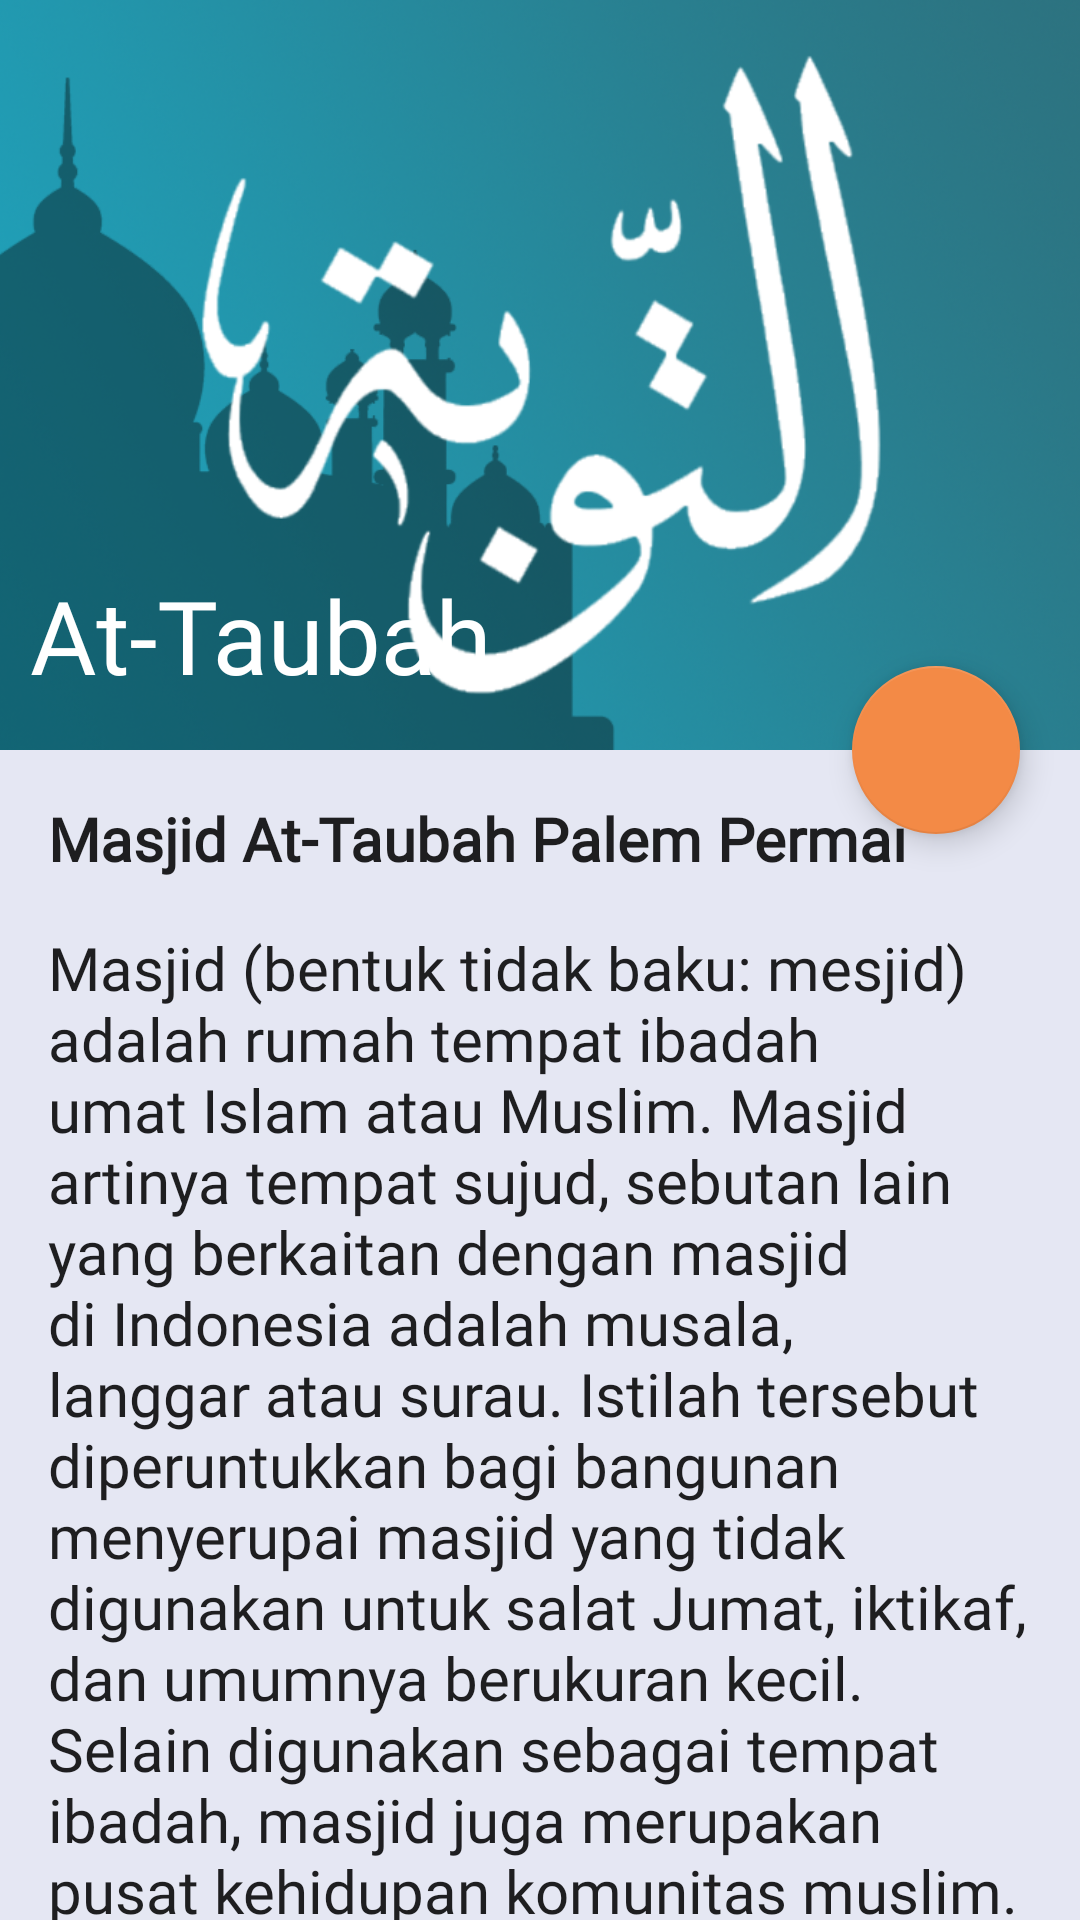

Reconstruct the res/layout file that produces this screen, plus the resources it refers to.
<!-- AndroidManifest.xml: application theme AppTheme -->
<!-- res/layout/fragment_masjid.xml -->
<?xml version="1.0" encoding="utf-8"?>
<androidx.coordinatorlayout.widget.CoordinatorLayout xmlns:android="http://schemas.android.com/apk/res/android"
    xmlns:app="http://schemas.android.com/apk/res-auto"
    xmlns:tools="http://schemas.android.com/tools"
    android:layout_width="match_parent"
    android:layout_height="match_parent"
    android:background="@color/colorBackground"
    android:backgroundTintMode="screen"
    tools:context=".ui.masjid.MasjidFragment">

    <com.google.android.material.appbar.AppBarLayout
        android:id="@+id/app_bar_layout"
        android:layout_width="match_parent"
        android:layout_height="wrap_content"
        android:fitsSystemWindows="true"
        android:theme="@style/ThemeOverlay.MaterialComponents.Dark">

        <com.google.android.material.appbar.CollapsingToolbarLayout
            android:id="@+id/collapsing"
            android:layout_width="match_parent"
            android:layout_height="wrap_content"
            android:fitsSystemWindows="true"
            app:collapsedTitleTextAppearance="@style/StyleText"
            app:contentScrim="@color/colorPrimary"
            app:expandedTitleMarginBottom="25dp"
            app:expandedTitleMarginStart="10dp"
            app:expandedTitleTextAppearance="@style/StyleText"
            app:layout_scrollFlags="scroll|snap|exitUntilCollapsed"
            app:title="@string/title_masjid">

            <ImageView
                android:layout_width="match_parent"
                android:layout_height="250dp"
                android:layout_gravity="center"
                android:scaleType="centerCrop"
                android:src="@drawable/mesjid"
                app:layout_collapseMode="parallax"
                tools:ignore="ContentDescription" />

            <androidx.appcompat.widget.Toolbar
                android:id="@+id/toolbar"
                android:layout_width="match_parent"
                android:layout_height="?attr/actionBarSize"
                app:contentInsetStart="10dp"
                app:contentInsetStartWithNavigation="0dp"
                app:layout_collapseMode="pin"
                app:popupTheme="@style/Theme.MaterialComponents.Light">

            </androidx.appcompat.widget.Toolbar>

        </com.google.android.material.appbar.CollapsingToolbarLayout>

    </com.google.android.material.appbar.AppBarLayout>

    <com.google.android.material.floatingactionbutton.FloatingActionButton
        android:id="@+id/btn_fab_maps"
        android:layout_width="wrap_content"
        android:layout_height="wrap_content"
        android:layout_marginEnd="20dp"
        android:src="@drawable/ic_baseline_location_on_24"
        app:backgroundTint="@color/colorAccent"
        app:layout_anchor="@id/app_bar_layout"
        app:layout_anchorGravity="bottom|right|end" />

    <androidx.core.widget.NestedScrollView
        android:layout_width="match_parent"
        android:layout_height="wrap_content"
        app:layout_behavior="@string/appbar_scrolling_view_behavior">

        <LinearLayout
            android:layout_width="match_parent"
            android:layout_height="wrap_content"
            android:orientation="vertical"
            android:background="@color/colorBackground"
            android:padding="16dp">

            <TextView
                android:layout_width="match_parent"
                android:layout_height="wrap_content"
                android:text="@string/masjid_at_taubah"
                style="@style/StyleText"
                android:layout_marginBottom="16dp"
                android:textStyle="bold"
                android:textSize="20sp"/>

            <TextView
                android:layout_width="match_parent"
                android:layout_height="wrap_content"
                android:text="@string/tentang_mesjid"
                style="@style/StyleText"
                android:textSize="20sp"
                android:layout_marginBottom="16dp"/>

            <Button
                android:id="@+id/btn_admin"
                style="@style/StyleText"
                android:layout_width="match_parent"
                android:layout_height="60dp"
                android:backgroundTint="@color/colorAccent"
                android:text="@string/admin"
                android:textSize="18sp"
                android:textStyle="bold"
                android:layout_marginBottom="16dp"/>

        </LinearLayout>

    </androidx.core.widget.NestedScrollView>

</androidx.coordinatorlayout.widget.CoordinatorLayout>
<!-- resources referenced by this layout -->
<resources>
  <color name="colorAccent">#f38a46</color>
  <color name="colorBackground">#e5e7f3</color>
  <color name="colorPrimary">#2D717E</color>
  <!-- drawable mesjid: png bitmap (drawable, 391294 bytes) -->
  <string name="admin">Admin</string>
  <string name="masjid_at_taubah">Masjid At-Taubah Palem Permai</string>
  <string name="tentang_mesjid">Masjid (bentuk tidak baku: mesjid) adalah rumah tempat ibadah umat Islam atau Muslim. Masjid artinya tempat sujud, sebutan lain yang berkaitan dengan masjid di Indonesia adalah musala, langgar atau surau. Istilah tersebut diperuntukkan bagi bangunan menyerupai masjid yang tidak digunakan untuk salat Jumat, iktikaf, dan umumnya berukuran kecil. Selain digunakan sebagai tempat ibadah, masjid juga merupakan pusat kehidupan komunitas muslim. Kegiatan-kegiatan perayaan hari besar, diskusi, kajian agama, ceramah dan belajar Al-Quran sering dilaksanakan di Masjid. Bahkan dalam sejarah Islam, masjid turut memegang peranan dalam aktivitas sosial kemasyarakatan hingga kemiliteran.</string>
  <string name="title_masjid">At-Taubah</string>
  <style name="StyleText" parent="AppTheme">
          <item name="android:fontFamily">@font/roboto</item>
      </style>
  <style name="AppTheme" parent="Theme.MaterialComponents.Light.NoActionBar">
          
          <item name="colorPrimary">@color/colorPrimary</item>
          <item name="colorPrimaryDark">@color/colorPrimaryDark</item>
          <item name="colorAccent">@color/colorAccent</item>
      </style>
  <color name="colorPrimaryDark">#2D717E</color>
</resources>
